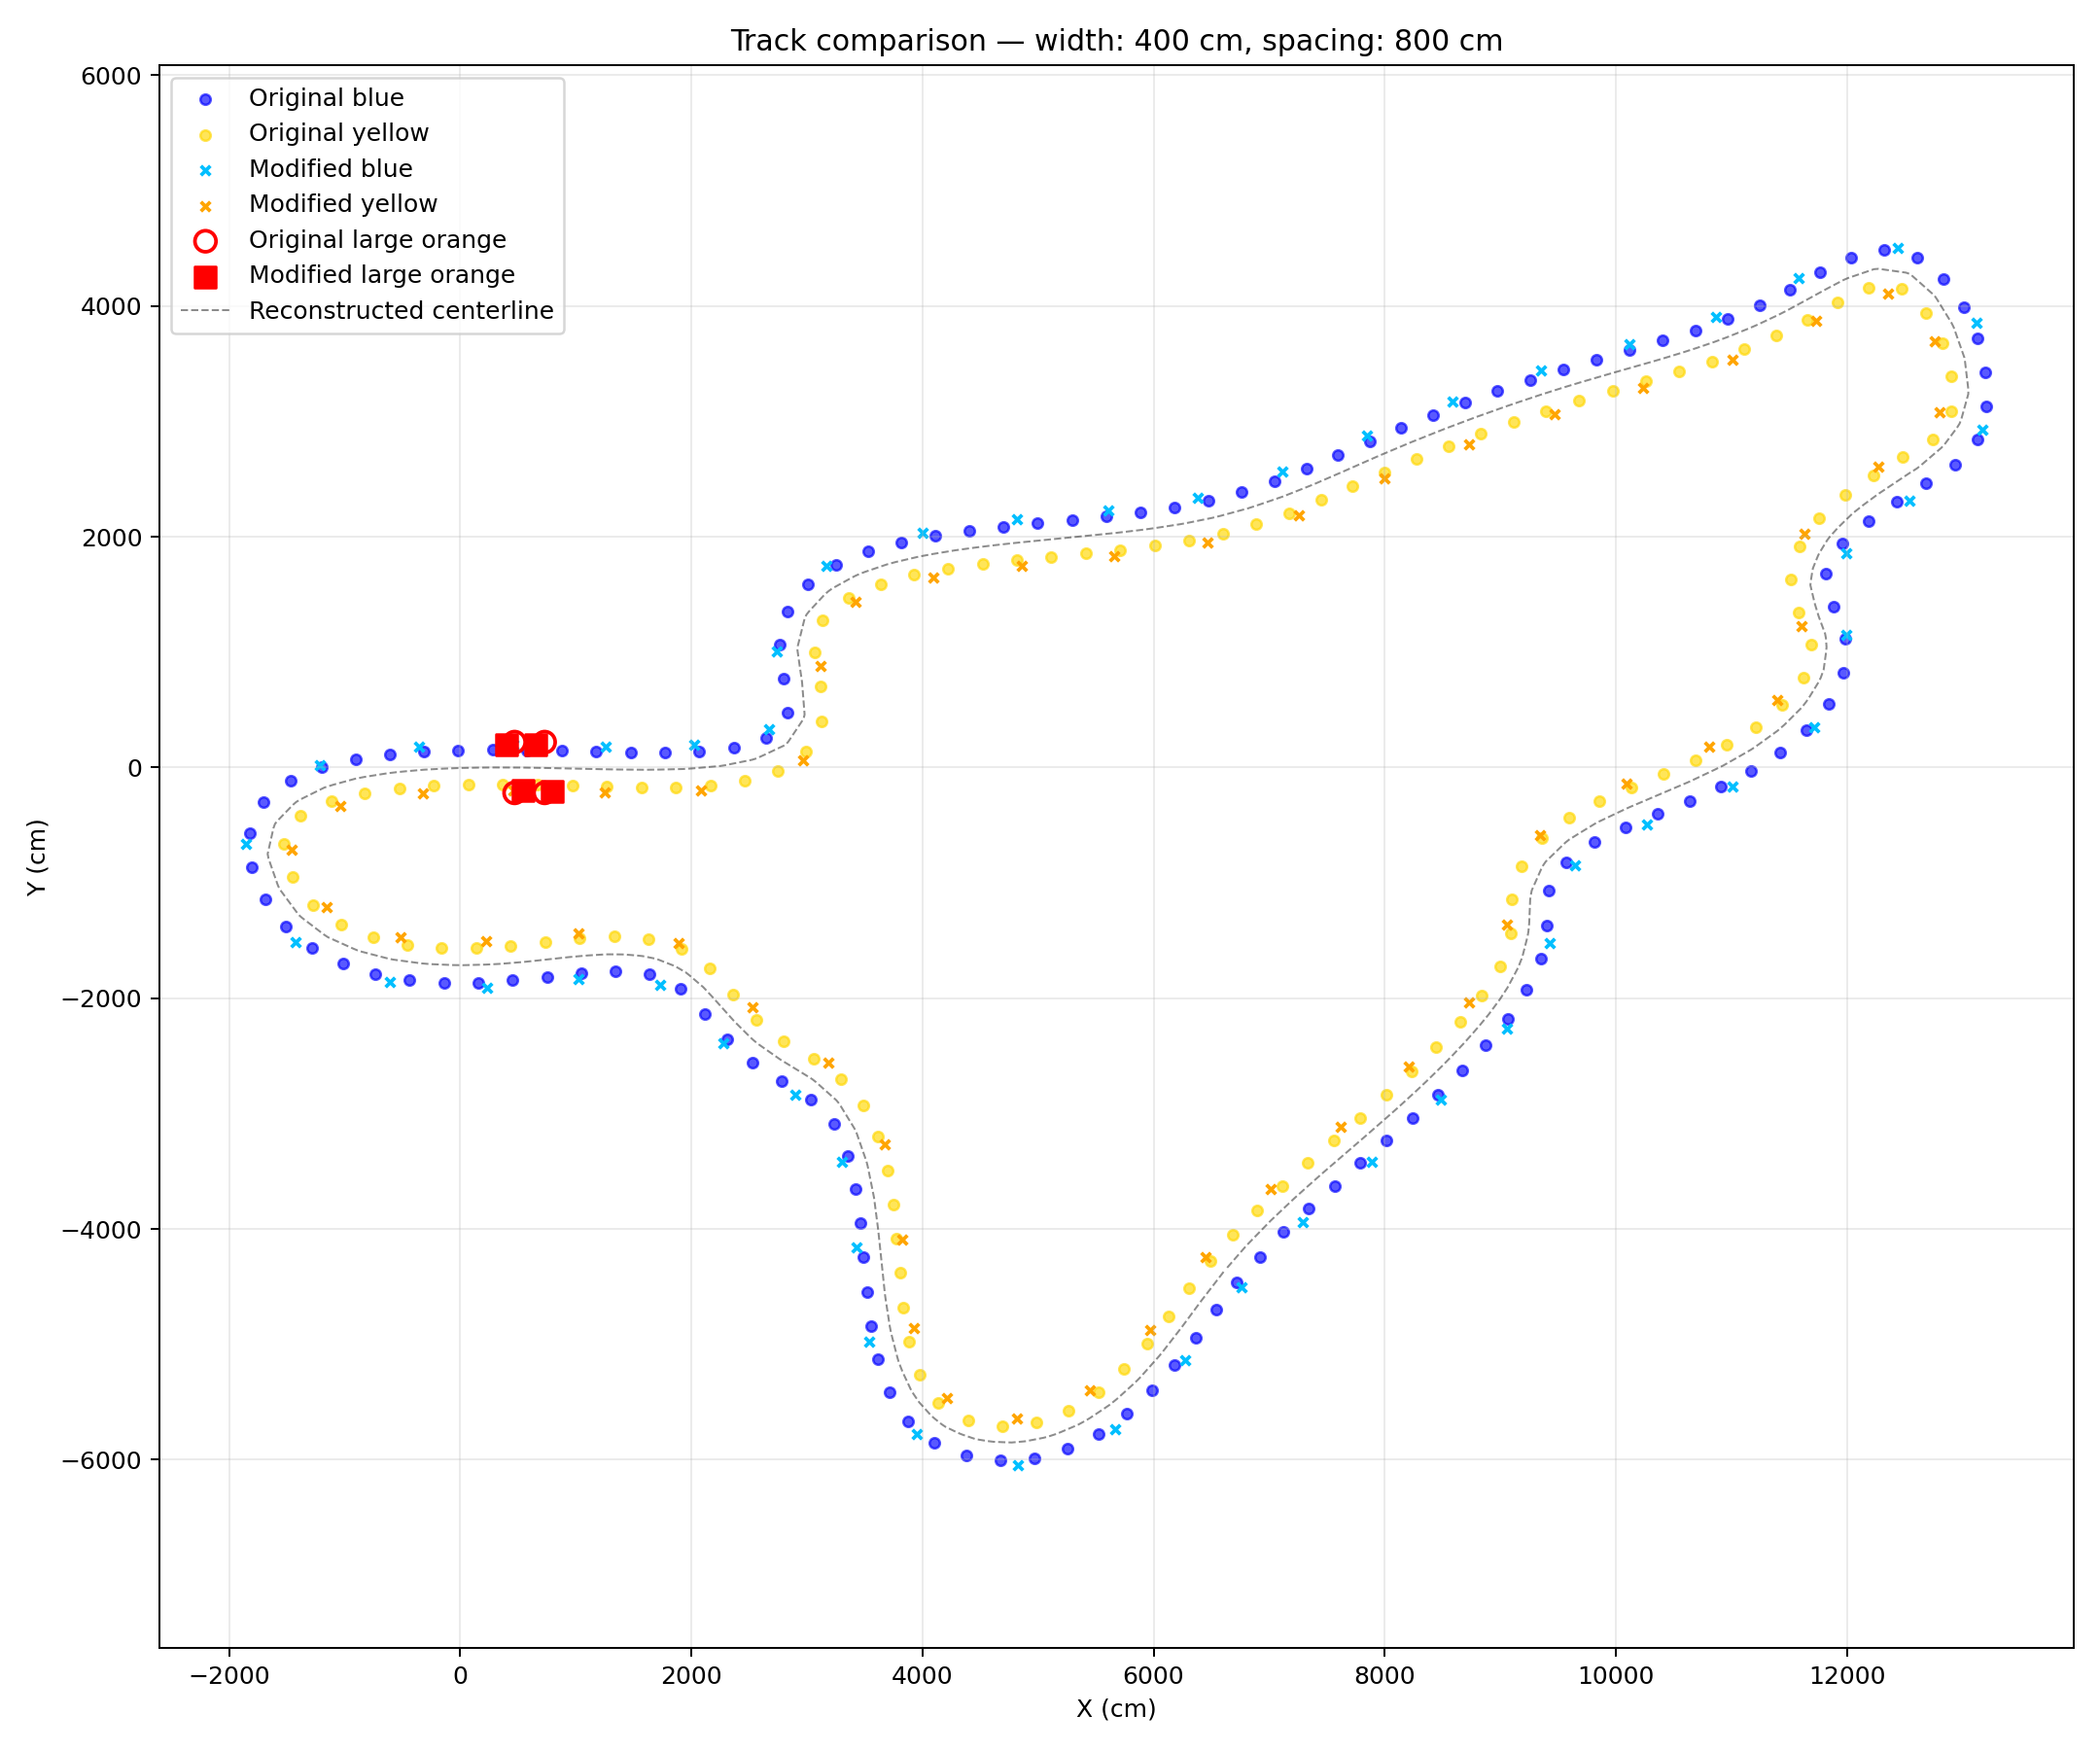

Source data for this figure (header and first rows):
ID, color, x, y, z, ScaleX, ScaleY, ScaleZ
1, blue, 6758, -4501, 0, 0.01, 0.01, 0
2, blue, 6274, -5139, 0, 0.01, 0.01, 0
3, blue, 5667, -5735, 0, 0.01, 0.01, 0
4, blue, 4829, -6047, 0, 0.01, 0.01, 0
5, blue, 3949, -5774, 0, 0.01, 0.01, 0
6, blue, 3541, -4974, 0, 0.01, 0.01, 0
7, blue, 3432, -4156, 0, 0.01, 0.01, 0
8, blue, 3305, -3417, 0, 0.01, 0.01, 0
9, blue, 2900, -2840, 0, 0.01, 0.01, 0
10, blue, 2276, -2386, 0, 0.01, 0.01, 0
11, blue, 1732, -1887, 0, 0.01, 0.01, 0
12, blue, 1026, -1836, 0, 0.01, 0.01, 0
13, blue, 234.8, -1908, 0, 0.01, 0.01, 0
14, blue, -609.2, -1863, 0, 0.01, 0.01, 0
15, blue, -1426, -1511, 0, 0.01, 0.01, 0
16, blue, -1852, -661.7, 0, 0.01, 0.01, 0
17, blue, -1217, 20.6, 0, 0.01, 0.01, 0
18, blue, -361.1, 177.7, 0, 0.01, 0.01, 0
19, blue, 455.7, 199.6, 0, 0.01, 0.01, 0
20, blue, 1255, 184.4, 0, 0.01, 0.01, 0
21, blue, 2025, 193.6, 0, 0.01, 0.01, 0
22, blue, 2669, 333.7, 0, 0.01, 0.01, 0
23, blue, 2739, 1008, 0, 0.01, 0.01, 0
24, blue, 3169, 1749, 0, 0.01, 0.01, 0
25, blue, 4003, 2038, 0, 0.01, 0.01, 0
26, blue, 4816, 2149, 0, 0.01, 0.01, 0
27, blue, 5609, 2227, 0, 0.01, 0.01, 0
28, blue, 6379, 2342, 0, 0.01, 0.01, 0
29, blue, 7118, 2563, 0, 0.01, 0.01, 0
30, blue, 7843, 2873, 0, 0.01, 0.01, 0
31, blue, 8589, 3175, 0, 0.01, 0.01, 0
32, blue, 9352, 3441, 0, 0.01, 0.01, 0
33, blue, 10120, 3669, 0, 0.01, 0.01, 0
34, blue, 10866, 3907, 0, 0.01, 0.01, 0
35, blue, 11587, 4244, 0, 0.01, 0.01, 0
36, blue, 12443, 4500, 0, 0.01, 0.01, 0
37, blue, 13122, 3856, 0, 0.01, 0.01, 0
38, blue, 13170, 2926, 0, 0.01, 0.01, 0
39, blue, 12543, 2314, 0, 0.01, 0.01, 0
40, blue, 11993, 1855, 0, 0.01, 0.01, 0
41, blue, 11999, 1153, 0, 0.01, 0.01, 0
42, blue, 11718, 347.2, 0, 0.01, 0.01, 0
43, blue, 11010, -166.7, 0, 0.01, 0.01, 0
44, blue, 10273, -495.5, 0, 0.01, 0.01, 0
45, blue, 9650, -845.2, 0, 0.01, 0.01, 0
46, blue, 9425, -1519, 0, 0.01, 0.01, 0
47, blue, 9057, -2264, 0, 0.01, 0.01, 0
48, blue, 8488, -2876, 0, 0.01, 0.01, 0
49, blue, 7886, -3414, 0, 0.01, 0.01, 0
50, blue, 7295, -3938, 0, 0.01, 0.01, 0
51, yellow, 6454, -4242, 0, 0.01, 0.01, 0
52, yellow, 5973, -4876, 0, 0.01, 0.01, 0
53, yellow, 5450, -5399, 0, 0.01, 0.01, 0
54, yellow, 4814, -5647, 0, 0.01, 0.01, 0
55, yellow, 4209, -5469, 0, 0.01, 0.01, 0
56, yellow, 3924, -4859, 0, 0.01, 0.01, 0
57, yellow, 3827, -4095, 0, 0.01, 0.01, 0
58, yellow, 3675, -3265, 0, 0.01, 0.01, 0
59, yellow, 3186, -2560, 0, 0.01, 0.01, 0
60, yellow, 2527, -2075, 0, 0.01, 0.01, 0
... 44 more rows
